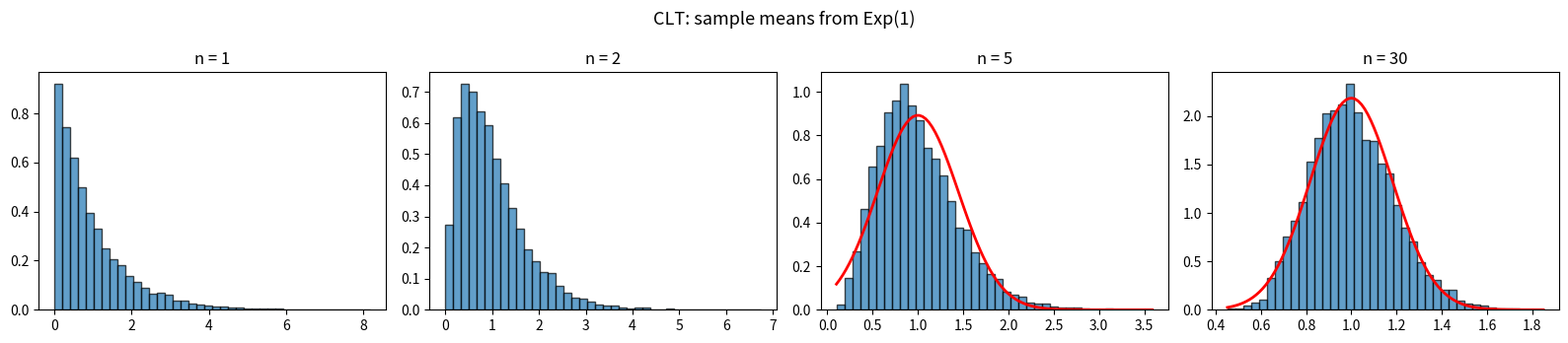
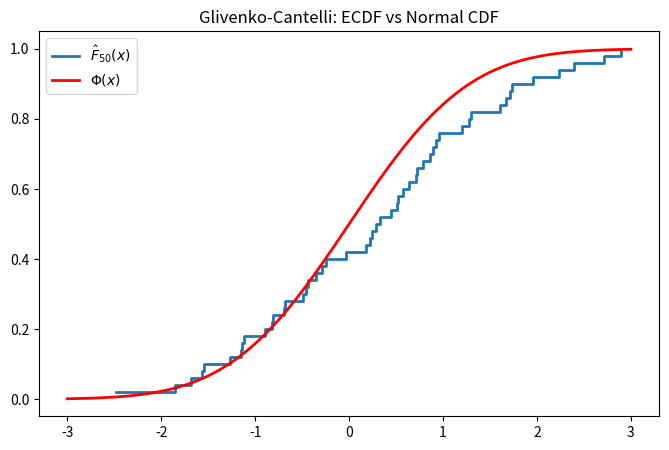

The script that saved these images, in order:
"""
Chapter 2: Statistical Model and Sampling — Python Implementation
"""
import numpy as np
import matplotlib.pyplot as plt
from scipy import stats

np.random.seed(42)

# --- CLT Illustration ---
n_values = [1, 2, 5, 30]
fig, axes = plt.subplots(1, 4, figsize=(16, 3.5))
for ax, n in zip(axes, n_values):
    means = [np.mean(np.random.exponential(1, n)) for _ in range(10000)]
    ax.hist(means, bins=40, density=True, alpha=0.7, edgecolor='black')
    ax.set_title(f"n = {n}")
    if n >= 5:
        x = np.linspace(min(means), max(means), 100)
        ax.plot(x, stats.norm.pdf(x, 1, 1/np.sqrt(n)), 'r-', lw=2)
plt.suptitle("CLT: sample means from Exp(1)", fontsize=13)
plt.tight_layout()
plt.savefig("ch02_clt.pdf")
plt.show()

# --- Glivenko-Cantelli ---
X = np.random.normal(0, 1, 50)
x_sorted = np.sort(X)
ecdf = np.arange(1, len(X)+1) / len(X)
x_grid = np.linspace(-3, 3, 200)

plt.figure(figsize=(8, 5))
plt.step(x_sorted, ecdf, where='post', label=r'$\hat{F}_{50}(x)$', lw=2)
plt.plot(x_grid, stats.norm.cdf(x_grid), 'r-', label=r'$\Phi(x)$', lw=2)
plt.legend()
plt.title("Glivenko-Cantelli: ECDF vs Normal CDF")
plt.savefig("ch02_glivenko.pdf")
plt.show()

# --- Sufficient statistic: Bernoulli ---
n, p_true = 100, 0.68
sample = np.random.binomial(1, p_true, n)
T = sample.sum()
print(f"Sufficient statistic T = sum(Xi) = {T}")
print(f"Natural estimate p_hat = T/n = {T/n:.2f}")
